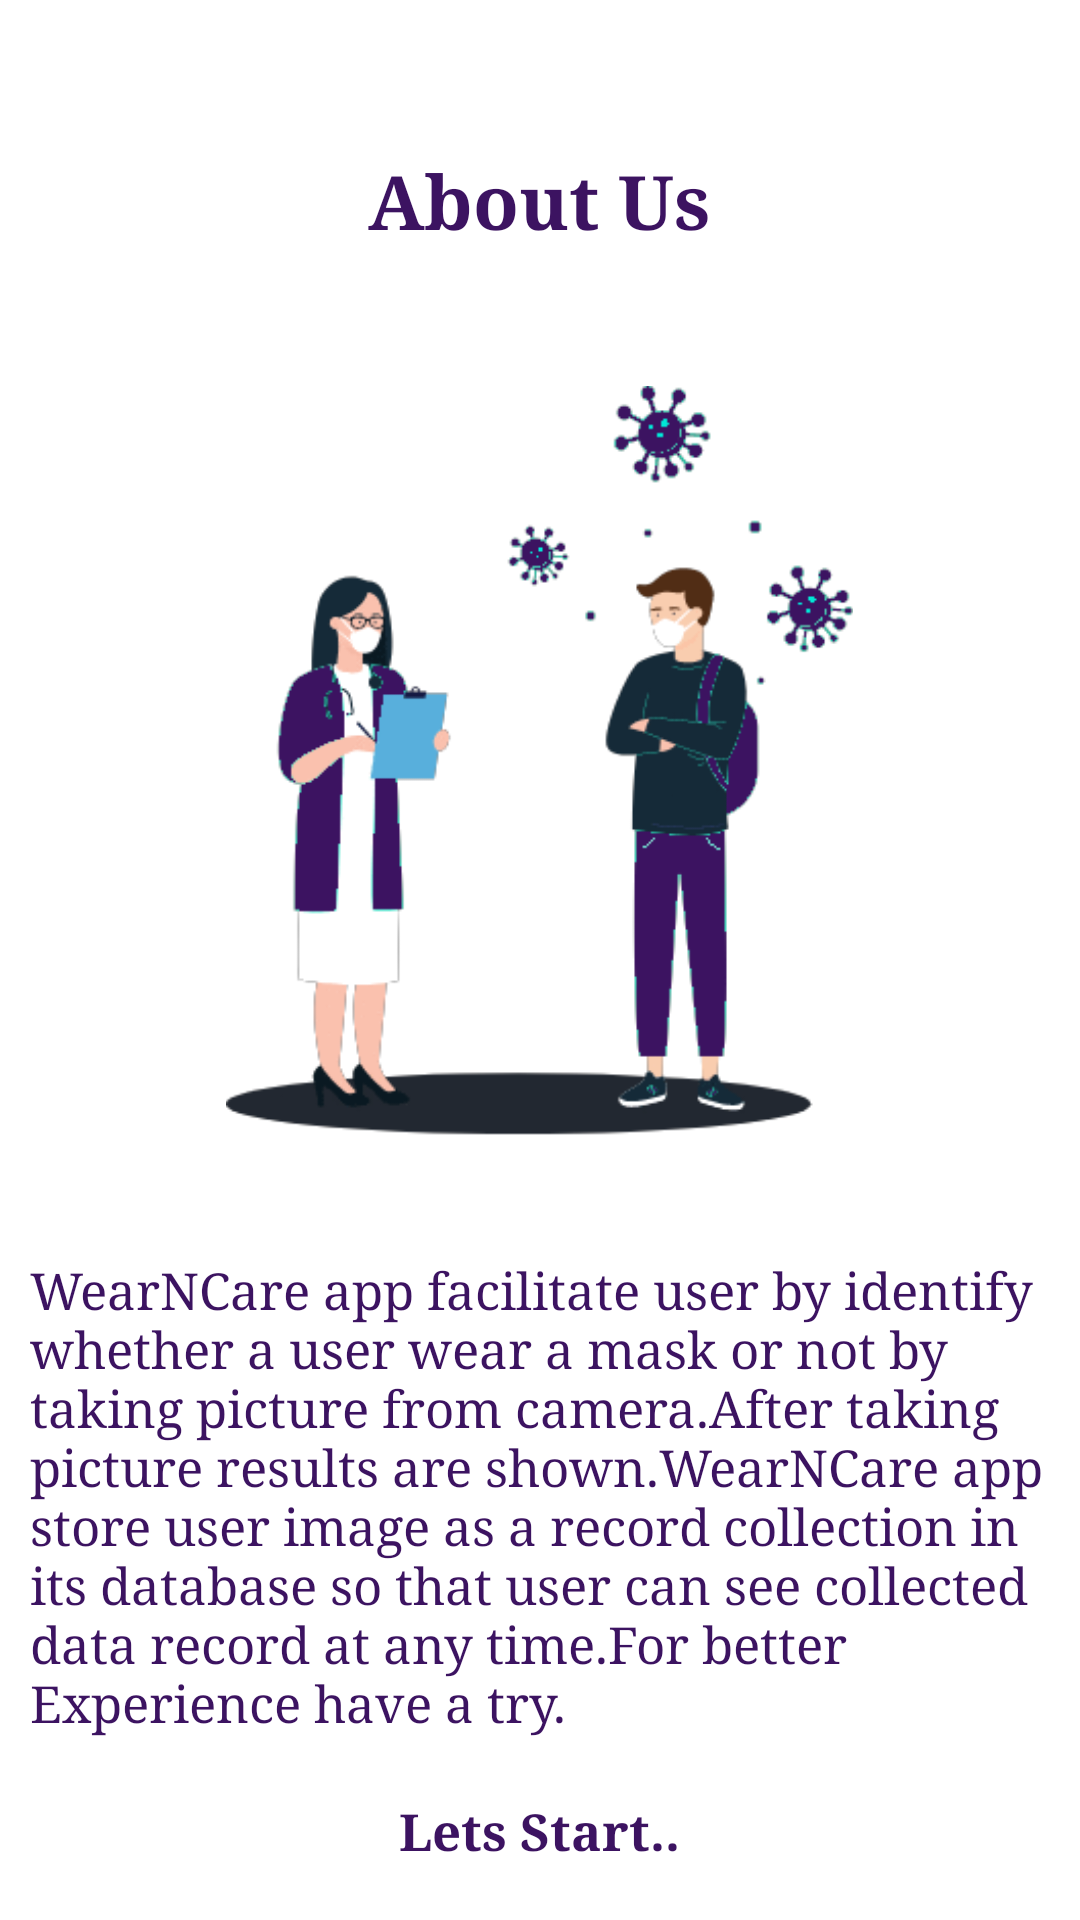

Reconstruct the res/layout file that produces this screen, plus the resources it refers to.
<!-- AndroidManifest.xml: application theme Theme.WearCare -->
<!-- res/layout/activity_about_us.xml -->
<?xml version="1.0" encoding="utf-8"?>

<LinearLayout xmlns:android="http://schemas.android.com/apk/res/android"
    xmlns:app="http://schemas.android.com/apk/res-auto"
    xmlns:tools="http://schemas.android.com/tools"
    android:layout_width="match_parent"
    android:layout_height="match_parent"
    android:orientation="vertical"
    tools:context=".Activities.aboutUs">

    <TextView
        android:text="About Us"
        android:fontFamily="serif"
        android:layout_marginTop="50dp"
        android:layout_gravity="center"
        android:textColor="@color/purple"
        android:textSize="25sp"
        android:textStyle="bold"
        android:layout_width="wrap_content"
        android:layout_height="wrap_content"/>

    <ImageView
        android:layout_marginTop="45dp"
        android:layout_gravity="center"
        android:src="@drawable/image"
        android:layout_width="wrap_content"
        android:layout_height="250dp"/>
    <TextView
        android:padding="10dp"
        android:fontFamily="serif"
        android:maxLines="8"
        android:textColor="@color/purple"
        android:textSize="17sp"
        android:text="@string/about"
        android:layout_marginTop="30dp"
        android:id="@+id/Text"
        android:layout_gravity="center_horizontal"
        android:layout_width="wrap_content"
        android:layout_height="wrap_content"/>

    <TextView
        android:padding="10dp"
        android:fontFamily="serif"
        android:textColor="@color/purple"
        android:textSize="17sp"
        android:textStyle="bold"
        android:layout_gravity="center"
        android:text="@string/Text"
        android:layout_width="wrap_content"
        android:layout_height="wrap_content"/>


</LinearLayout>
<!-- resources referenced by this layout -->
<resources>
  <color name="purple">#3C1361</color>
  <!-- drawable image: png bitmap (drawable-v24, 28616 bytes) -->
  <string name="Text">
         Lets Start..
      </string>
  <string name="about">
          WearNCare app facilitate user by identify whether a user wear a mask or not by taking picture from camera.After taking
          picture results are shown.WearNCare app store user image as a record collection in its database so that user can see
          collected data record at any time.For better Experience have a try.
      </string>
  <style name="Theme.WearCare" parent="Theme.MaterialComponents.Light.NoActionBar">
          
          <item name="colorPrimary">@color/purple_500</item>
          <item name="colorPrimaryVariant">@color/purple_700</item>
          <item name="colorOnPrimary">@color/white</item>
          
          <item name="colorSecondary">@color/teal_200</item>
          <item name="colorSecondaryVariant">@color/teal_700</item>
          <item name="colorOnSecondary">@color/black</item>
          
          <item name="android:statusBarColor" tools:targetApi="l">?attr/colorPrimaryVariant</item>
          
      </style>
  <color name="purple_500">#FF6200EE</color>
  <color name="purple_700">#FF3700B3</color>
  <color name="white">#FFFFFFFF</color>
  <color name="teal_200">#FF03DAC5</color>
  <color name="teal_700">#FF018786</color>
  <color name="black">#FF000000</color>
</resources>
